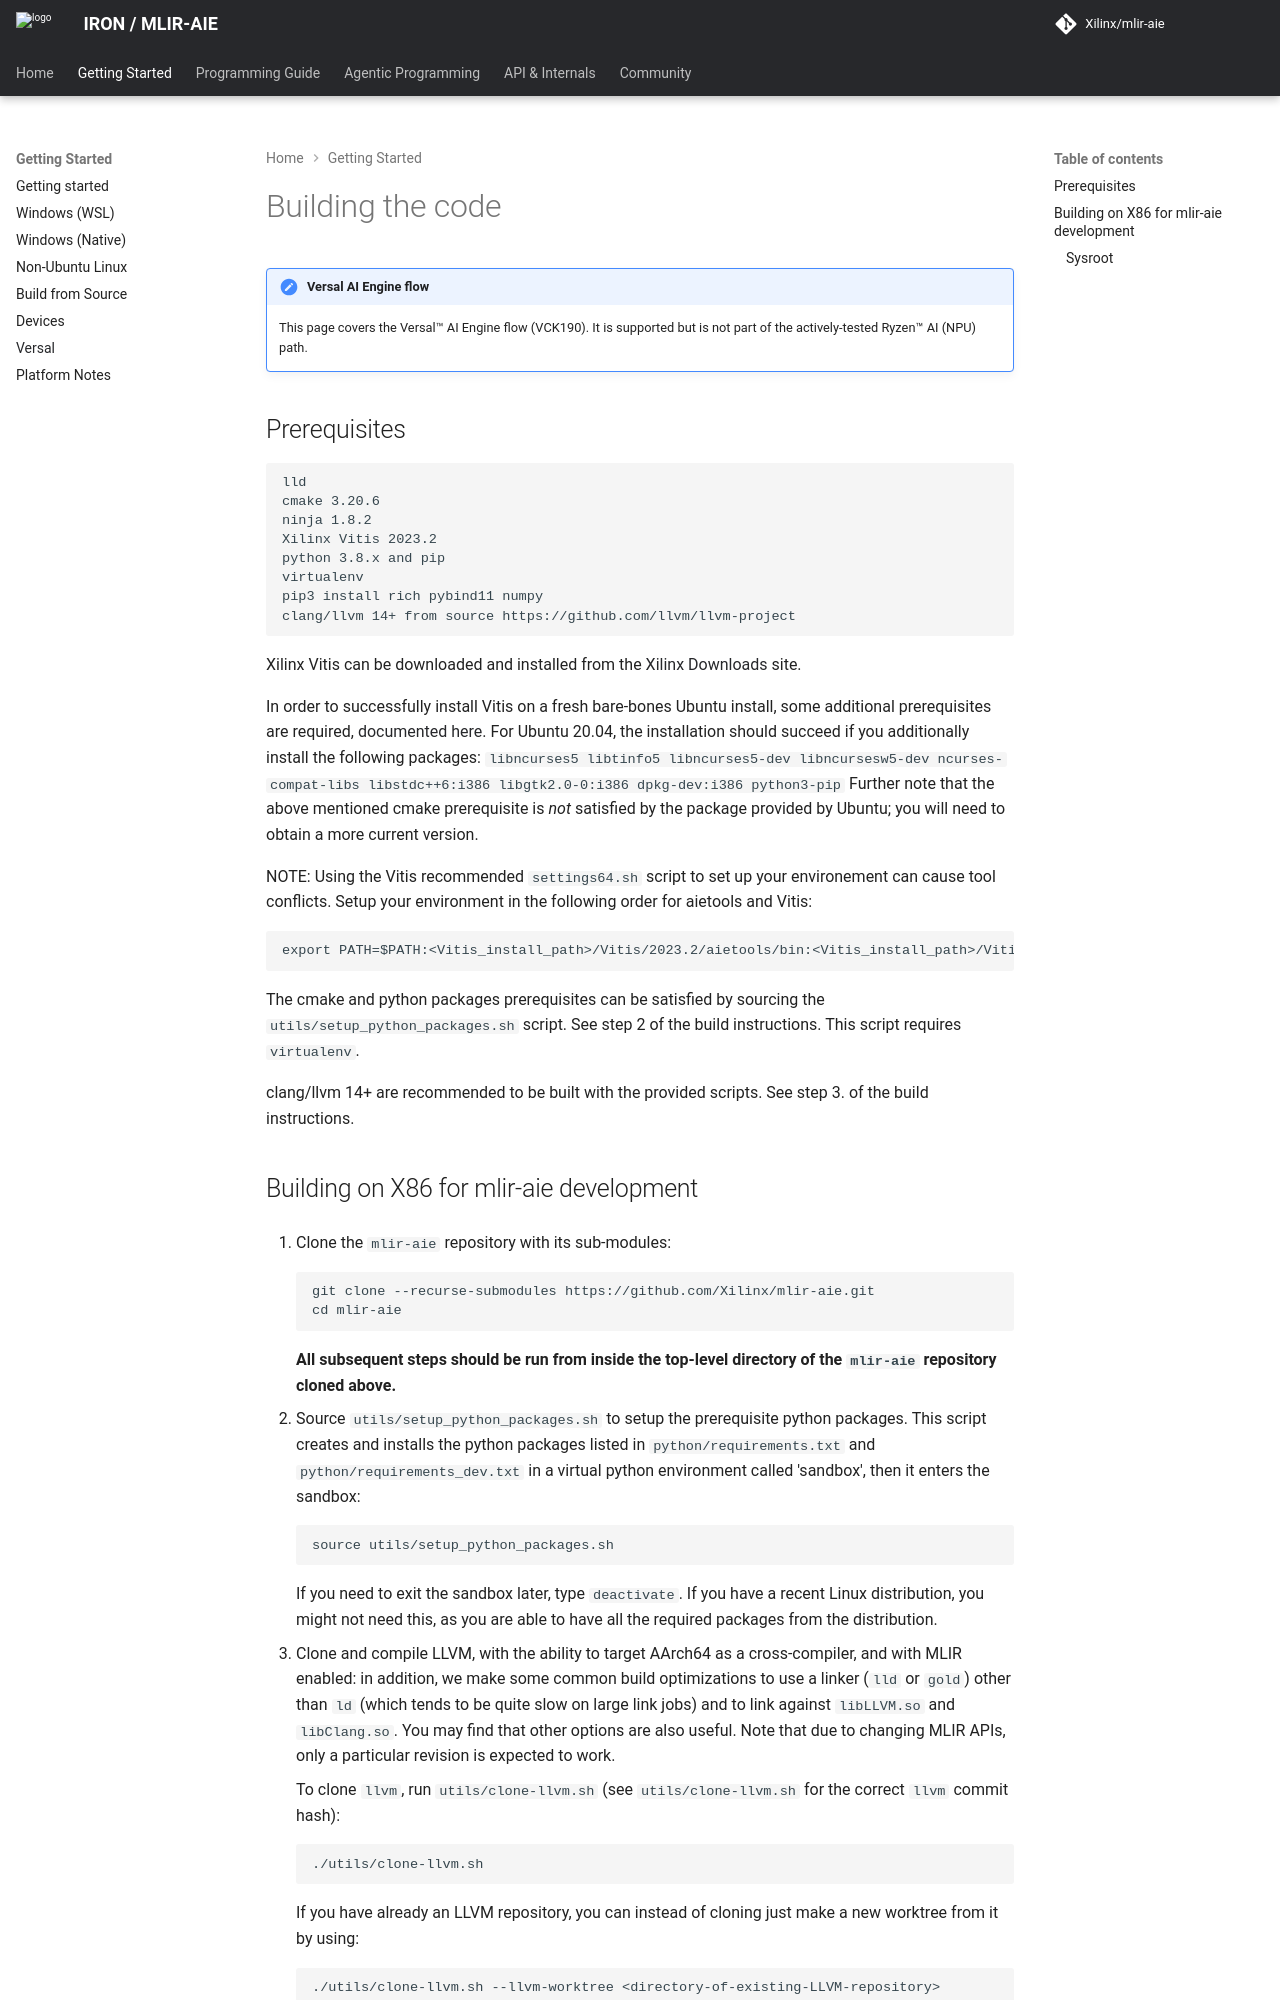

repository: Xilinx/mlir-aie · page: 1.4.3/BuildingVersal/index.html · generator: mkdocs

<!-- Copyright (C) 2025 Advanced Micro Devices, Inc. -->
<!-- SPDX-License-Identifier: Apache-2.0 WITH LLVM-exception -->
# Building the code

!!! note "Versal AI Engine flow"
    This page covers the Versal™ AI Engine flow (VCK190). It is supported but is not
    part of the actively-tested Ryzen™ AI (NPU) path.

## Prerequisites

```
lld
cmake 3.30+
ninja 1.8.2
Xilinx Vitis 2023.2
python 3.11+ and pip
virtualenv
pip3 install rich pybind11 numpy
clang/llvm 14+ from source https://github.com/llvm/llvm-project
```

Xilinx Vitis can be downloaded and installed from the [Xilinx Downloads](https://www.xilinx.com/support/download/index.html/content/xilinx/en/downloadNav/vitis.html) site.

In order to successfully install Vitis on a fresh bare-bones Ubuntu install, some additional prerequisites are required, [documented here](https://support.xilinx.com/s/article/63794?language=en_US). For Ubuntu 20.04, the installation should succeed if you additionally install the following packages: `libncurses5 libtinfo5 libncurses5-dev libncursesw5-dev ncurses-compat-libs libstdc++6:i386 libgtk2.0-0:i386 dpkg-dev:i386 python3-pip` Further note that the above mentioned cmake prerequisite is _not_ satisfied by the package provided by Ubuntu; you will need to obtain a more current version.

NOTE: Using the Vitis recommended `settings64.sh` script to set up your environement can cause tool conflicts. Setup your environment in the following order for aietools and Vitis:

```
export PATH=$PATH:<Vitis_install_path>/Vitis/2023.2/aietools/bin:<Vitis_install_path>/Vitis/2023.2/bin
```

The cmake and python packages prerequisites can be satisfied by sourcing the `utils/setup_python_packages.sh` script. See step 2 of the build instructions.
This script requires `virtualenv`.

clang/llvm 14+ are recommended to be built with the provided scripts. See step 3. of the build instructions.
